Labelled photos from "Splitted_Dataset", an image-classification folder in ibenbr/QuickDraw-Project. The possible labels are: butterfly, cat, dog, elephant, kangaroo.

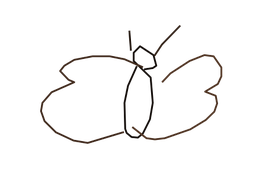
Label: butterfly

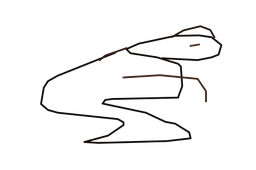
Label: kangaroo

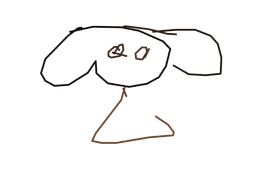
Label: dog

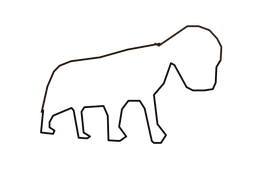
Label: dog

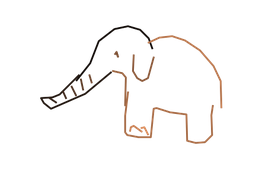
Label: elephant

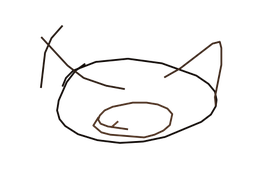
Label: cat
